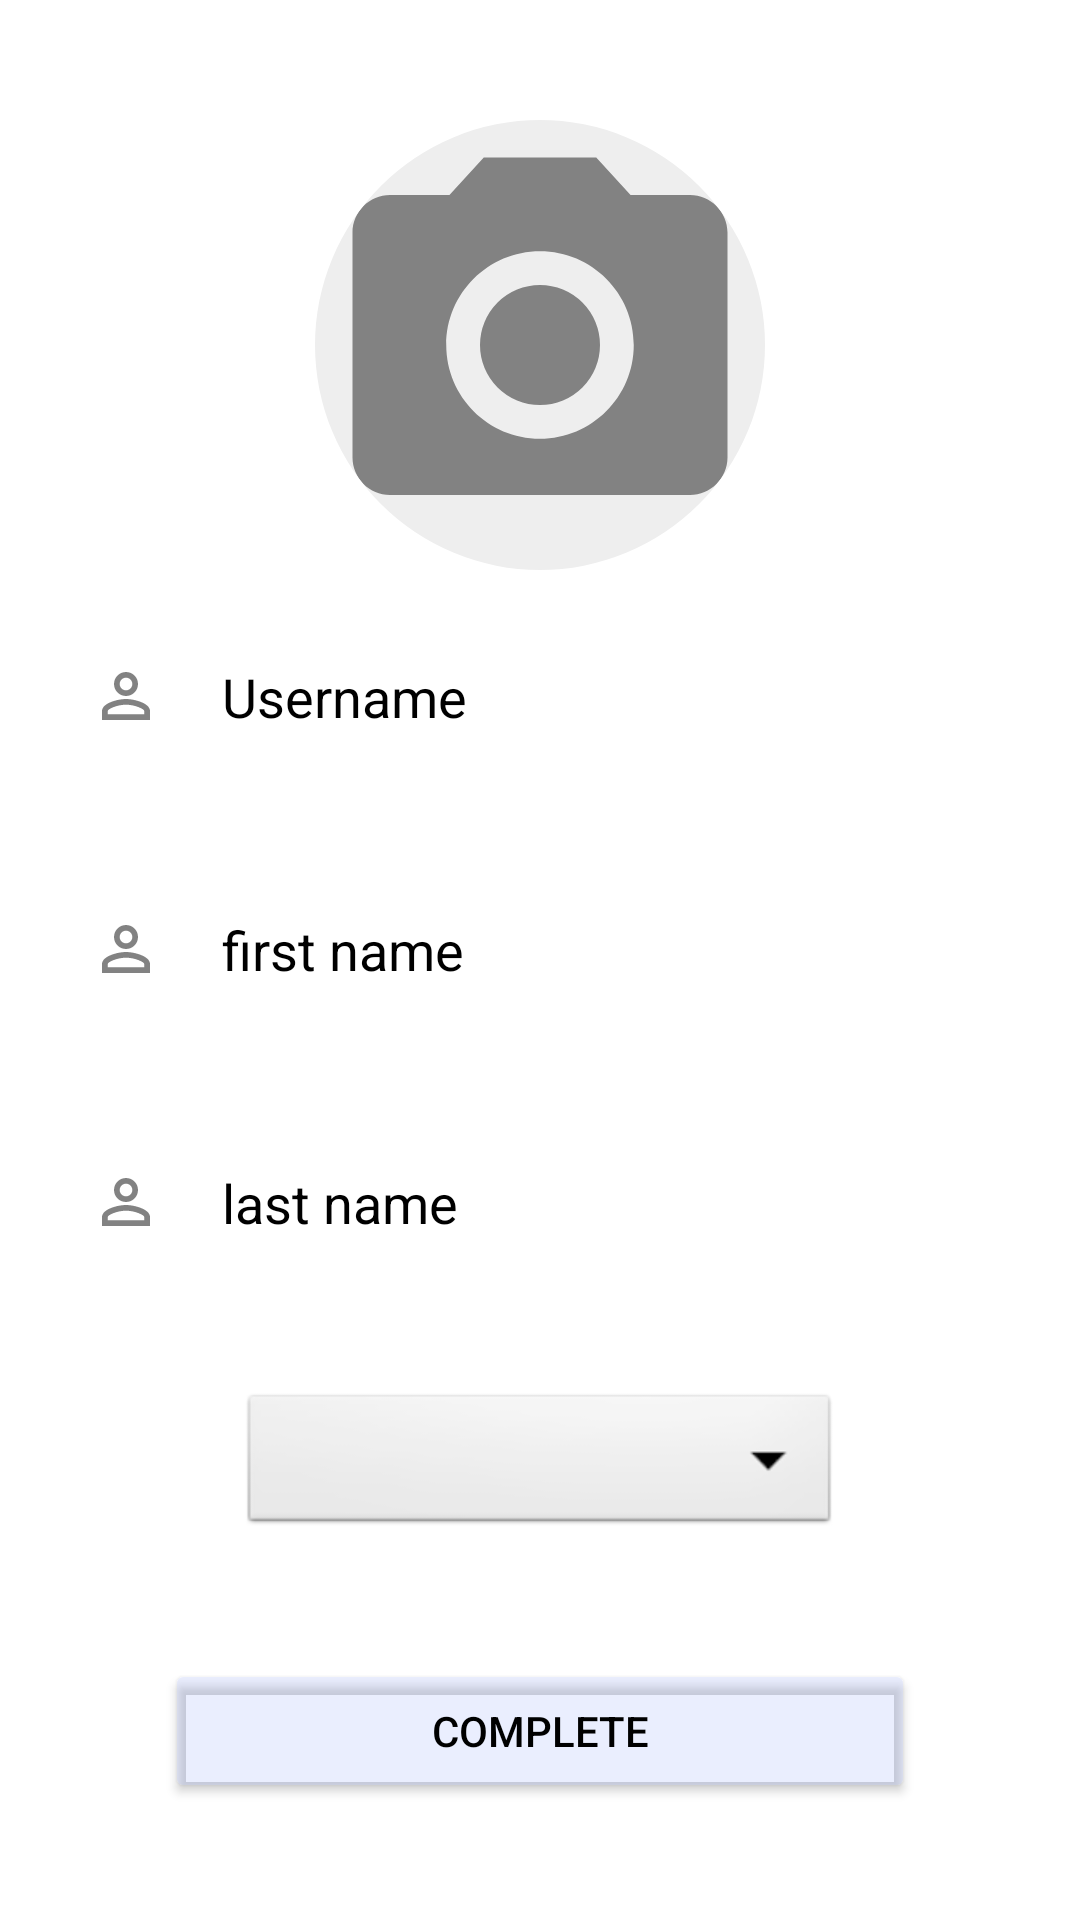

Layout XML and referenced resources for this Android screen:
<!-- AndroidManifest.xml: application theme Theme.Tics -->
<!-- res/layout/activity_sign_up_profile.xml -->
<?xml version="1.0" encoding="utf-8"?>
<RelativeLayout xmlns:android="http://schemas.android.com/apk/res/android"
    xmlns:app="http://schemas.android.com/apk/res-auto"
    xmlns:tools="http://schemas.android.com/tools"
    android:layout_width="match_parent"
    android:layout_height="match_parent"
    tools:context=".Sign_up_profile">

    <com.google.android.material.imageview.ShapeableImageView
        android:src="@drawable/ic_baseline_camera_alt_24"
        android:id="@+id/profile_pic"
        android:layout_width="150dp"
        android:layout_height="150dp"
        android:layout_marginTop="40dp"
        android:layout_centerHorizontal="true"
        android:gravity="center"
        android:background="#eee"
        app:shapeAppearanceOverlay="@style/img_style"/>

    <EditText
        android:id="@+id/username2"
        android:layout_width="match_parent"
        android:layout_height="wrap_content"
        android:layout_below="@id/profile_pic"
        android:layout_marginStart="10dp"
        android:layout_marginTop="10dp"
        android:layout_marginEnd="10dp"
        android:layout_marginBottom="10dp"
        android:background="#50ffffff"
        android:drawableLeft="@drawable/ic_baseline_person_outline_24"
        android:drawablePadding="20dp"
        android:hint="Username"
        android:padding="20dp"
        android:textColor="@color/black"
        android:textColorHint="@color/black" />

    <EditText
        android:id="@+id/firstname"
        android:layout_width="match_parent"
        android:layout_height="wrap_content"
        android:layout_below="@id/username2"
        android:layout_marginStart="10dp"
        android:layout_marginTop="10dp"
        android:layout_marginEnd="10dp"
        android:layout_marginBottom="10dp"
        android:background="#50ffffff"
        android:drawableLeft="@drawable/ic_baseline_person_outline_24"
        android:drawablePadding="20dp"
        android:hint="first name"
        android:padding="20dp"
        android:textColor="@color/black"
        android:textColorHint="@color/black" />

    <EditText
        android:id="@+id/lastname"
        android:layout_width="match_parent"
        android:layout_height="wrap_content"
        android:layout_below="@id/firstname"
        android:layout_marginStart="10dp"
        android:layout_marginTop="10dp"
        android:layout_marginEnd="10dp"
        android:layout_marginBottom="10dp"
        android:background="#50ffffff"
        android:drawableLeft="@drawable/ic_baseline_person_outline_24"
        android:drawablePadding="20dp"
        android:hint="last name"
        android:padding="20dp"
        android:textColor="@color/black"
        android:textColorHint="@color/black" />

    <Spinner
        android:id="@+id/school_list"
        android:layout_width="200dp"
        android:layout_height="50dp"
        android:layout_below="@id/lastname"
        android:layout_centerHorizontal="true"
        android:layout_marginStart="20dp"
        android:layout_marginTop="20dp"
        android:layout_marginEnd="20dp"
        android:layout_marginBottom="20dp"
        android:background="@android:drawable/btn_dropdown" />

    <Button
        android:id="@+id/completebtn"
        android:layout_width="250dp"
        android:layout_height="wrap_content"
        android:layout_below="@id/school_list"
        android:layout_centerHorizontal="true"
        android:layout_marginStart="20dp"
        android:layout_marginTop="20dp"
        android:layout_marginEnd="20dp"
        android:layout_marginBottom="20dp"
        android:backgroundTint="#40adbdfa"
        android:text="complete"
        android:textColor="@color/black"/>

    <TextView
        android:layout_width="wrap_content"
        android:layout_height="wrap_content"
        android:id="@+id/forget_password"
        android:text="Forget password?"
        android:textColor="#2b47fc"
        android:layout_below="@id/completebtn"
        android:layout_centerHorizontal="true"
        android:layout_margin="20dp"/>
</RelativeLayout>
<!-- resources referenced by this layout -->
<resources>
  <color name="black">#FF000000</color>
  <!-- drawable ic_baseline_camera_alt_24 (drawable) -->
  <vector android:height="24dp" android:tint="#828282"
      android:viewportHeight="24" android:viewportWidth="24"
      android:width="24dp" xmlns:android="http://schemas.android.com/apk/res/android">
      <path android:fillColor="@android:color/white" android:pathData="M12,12m-3.2,0a3.2,3.2 0,1 1,6.4 0a3.2,3.2 0,1 1,-6.4 0"/>
      <path android:fillColor="@android:color/white" android:pathData="M9,2L7.17,4L4,4c-1.1,0 -2,0.9 -2,2v12c0,1.1 0.9,2 2,2h16c1.1,0 2,-0.9 2,-2L22,6c0,-1.1 -0.9,-2 -2,-2h-3.17L15,2L9,2zM12,17c-2.76,0 -5,-2.24 -5,-5s2.24,-5 5,-5 5,2.24 5,5 -2.24,5 -5,5z"/>
  </vector>
  <!-- drawable ic_baseline_person_outline_24 (drawable) -->
  <vector android:height="24dp" android:tint="#828282"
      android:viewportHeight="24" android:viewportWidth="24"
      android:width="24dp" xmlns:android="http://schemas.android.com/apk/res/android">
      <path android:fillColor="@android:color/white" android:pathData="M12,5.9c1.16,0 2.1,0.94 2.1,2.1s-0.94,2.1 -2.1,2.1S9.9,9.16 9.9,8s0.94,-2.1 2.1,-2.1m0,9c2.97,0 6.1,1.46 6.1,2.1v1.1L5.9,18.1L5.9,17c0,-0.64 3.13,-2.1 6.1,-2.1M12,4C9.79,4 8,5.79 8,8s1.79,4 4,4 4,-1.79 4,-4 -1.79,-4 -4,-4zM12,13c-2.67,0 -8,1.34 -8,4v3h16v-3c0,-2.66 -5.33,-4 -8,-4z"/>
  </vector>
  <style name="img_style" parent="ShapeAppearance.Material3.MediumComponent">
          <item name="cornerFamily">rounded</item>
          <item name="cornerSize">50%</item>
      </style>
  <style name="Theme.Tics" parent="Theme.MaterialComponents.DayNight.DarkActionBar">
          
          <item name="colorPrimary">@color/purple_500</item>
          <item name="colorPrimaryVariant">@color/purple_700</item>
          <item name="colorOnPrimary">@color/white</item>
          
          <item name="colorSecondary">@color/teal_200</item>
          <item name="colorSecondaryVariant">@color/teal_700</item>
          <item name="colorOnSecondary">@color/black</item>
          
          <item name="android:statusBarColor">?attr/colorPrimaryVariant</item>
          
      </style>
  <color name="purple_500">#FF6200EE</color>
  <color name="purple_700">#FF3700B3</color>
  <color name="white">#FFFFFFFF</color>
  <color name="teal_200">#FF03DAC5</color>
  <color name="teal_700">#FF018786</color>
</resources>
